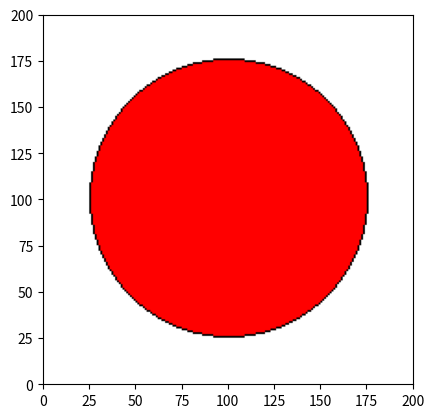

The matplotlib source for this figure:
import matplotlib.pyplot as plt
import numpy as np

def flood_fill(px, py, matriz, dim):
    pilha = [(px, py)]  # pilha de pontos
    
    while pilha:
        px, py = pilha.pop()
        
        if 0 <= px < matriz.shape[1] and 0 <= py < matriz.shape[0] and np.array_equal(matriz[dim - py - 1, px], [1, 1, 1]):
            matriz[dim - py - 1, px] = [255, 0, 0] 
            
            # adição dos vizinhos na pilha
            pilha.append((px + 1, py))
            pilha.append((px - 1, py))
            pilha.append((px, py + 1))
            pilha.append((px, py - 1))
    
    return matriz

def draw_circulo(cx, cy, raio, matriz, dim):
    x = 0
    y = raio
    erro = 1 - raio
    
    while x <= y:
        matriz[int(dim - (cy + y) - 1), int(cx + x)] = [0, 0, 0]  
        matriz[int(dim - (cy + x) - 1), int(cx + y)] = [0, 0, 0]  
        matriz[int(dim - (cy - x) - 1), int(cx + y)] = [0, 0, 0]  
        matriz[int(dim - (cy - y) - 1), int(cx + x)] = [0, 0, 0]  
        matriz[int(dim - (cy - y) - 1), int(cx - x)] = [0, 0, 0]
        matriz[int(dim - (cy - x) - 1), int(cx - y)] = [0, 0, 0]  
        matriz[int(dim - (cy + x) - 1), int(cx - y)] = [0, 0, 0]  
        matriz[int(dim - (cy + y) - 1), int(cx - x)] = [0, 0, 0]  
        
        if erro < 0:
            erro += 2 * x + 3
        else:
            erro += 2 * (x - y) + 5
            y -= 1
        
        x += 1
    
    return matriz

# tamanho da grade de pixels
resolucao = 200

canvas = np.ones((resolucao, resolucao, 3))

draw_circulo(100, 100, 75, canvas, resolucao)

flood_fill(100, 100, canvas, resolucao)

plt.imshow(canvas, extent=[0, resolucao, 0, resolucao])
plt.show()
